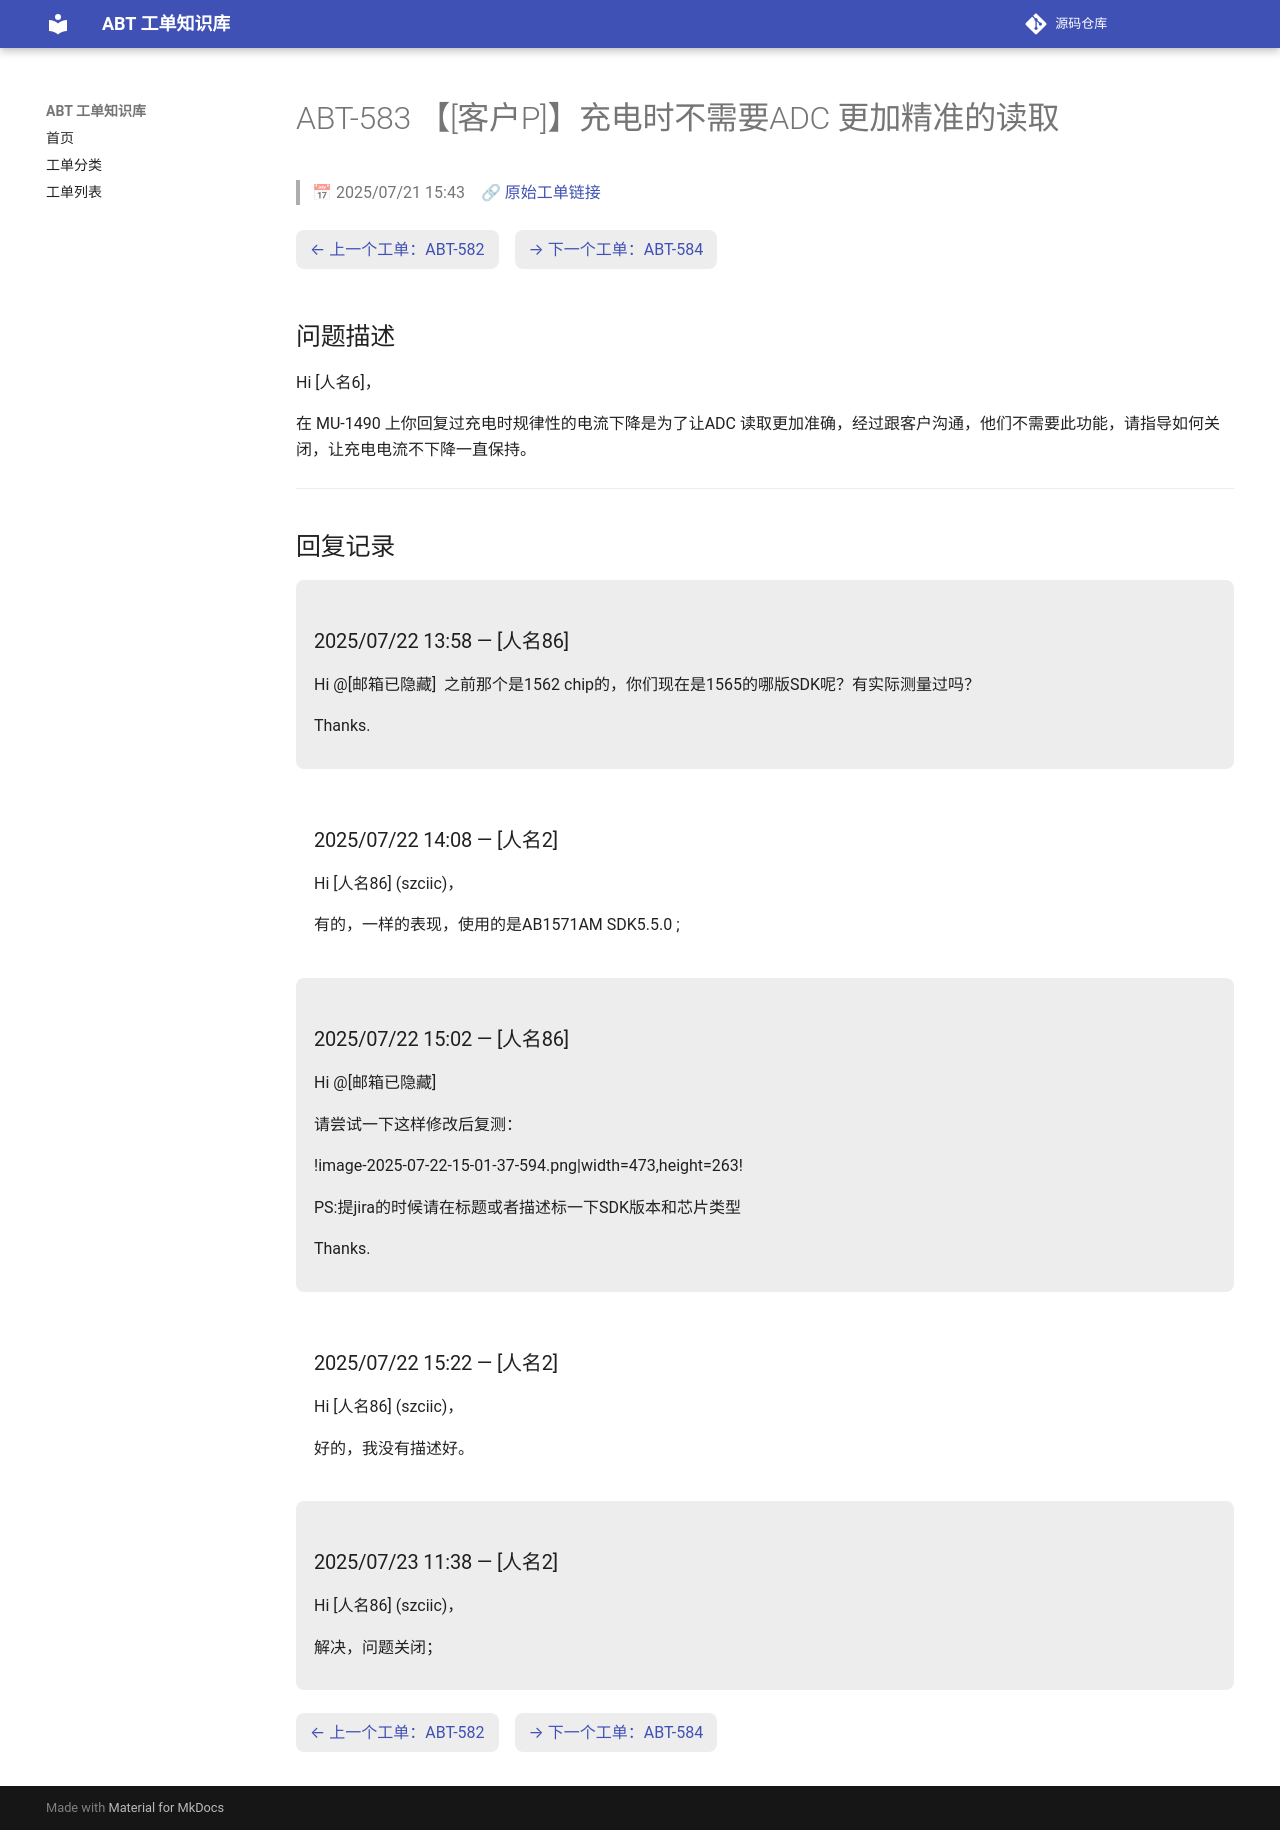

repository: luckycee/airoha-kb · page: tickets/ABT-583/index.html · generator: mkdocs

---
id: ABT-583
title: "【[客户P]】充电时不需要ADC 更加精准的读取"
date: 2025/07/21 15:43
status: Closed
source: https://eservice.airoha.com.tw/servicedesk/customer/portal/1038/MIUIX1565-583
---

# ABT-583 【[客户P]】充电时不需要ADC 更加精准的读取

> 📅 2025/07/21 15:43　🔗 [原始工单链接](https://eservice.airoha.com.tw/servicedesk/customer/portal/1038/MIUIX1565-583)

<div class="ticket-nav" markdown="1">

[← 上一个工单：ABT-582](ABT-582.md)　[→ 下一个工单：ABT-584](ABT-584.md)

</div>

## 问题描述

Hi [人名6]，

在 MU-1490 上你回复过充电时规律性的电流下降是为了让ADC 读取更加准确，经过跟客户沟通，他们不需要此功能，请指导如何关闭，让充电电流不下降一直保持。

---

## 回复记录

<div class="reply odd" markdown="1">

### 2025/07/22 13:58 — [人名86]

Hi @[邮箱已隐藏] 
之前那个是1562 chip的，你们现在是1565的哪版SDK呢？有实际测量过吗？

Thanks.

</div>

<div class="reply even" markdown="1">

### 2025/07/22 14:08 — [人名2]

Hi [人名86] (szciic)，



有的，一样的表现，使用的是AB1571AM SDK5.5.0 ;

</div>

<div class="reply odd" markdown="1">

### 2025/07/22 15:02 — [人名86]

Hi @[邮箱已隐藏] 

请尝试一下这样修改后复测：

!image-2025-07-22-15-01-37-594.png|width=473,height=263!

PS:提jira的时候请在标题或者描述标一下SDK版本和芯片类型

 

Thanks.

</div>

<div class="reply even" markdown="1">

### 2025/07/22 15:22 — [人名2]

Hi [人名86] (szciic)，



好的，我没有描述好。

</div>

<div class="reply odd" markdown="1">

### 2025/07/23 11:38 — [人名2]

Hi [人名86] (szciic)，



解决，问题关闭；

</div>

<div class="ticket-nav" markdown="1">

[← 上一个工单：ABT-582](ABT-582.md)　[→ 下一个工单：ABT-584](ABT-584.md)

</div>
